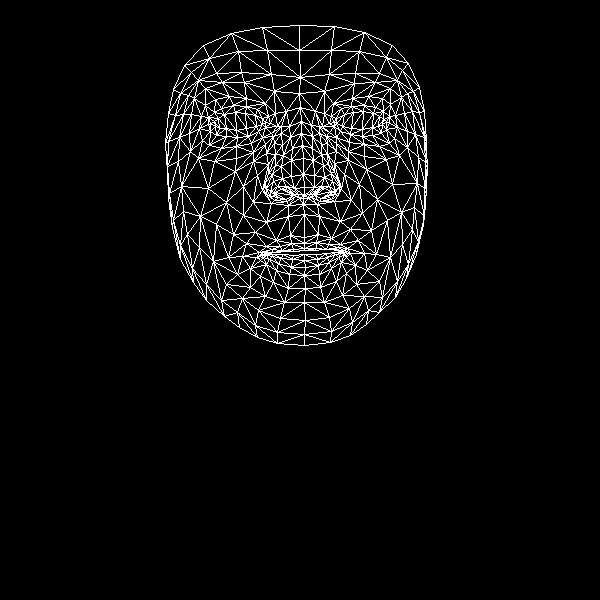

The table this chart was drawn from, first rows:
, x, y
0, 304, 237
1, 304, 187
2, 303, 204
3, 292, 148
4, 303, 174
5, 303, 158
6, 301, 121
7, 215, 126
8, 299, 93
9, 300, 77
10, 299, 25
11, 304, 243
12, 304, 248
13, 304, 250
14, 304, 254
15, 304, 260
16, 305, 267
17, 304, 275
18, 305, 288
19, 304, 195
20, 293, 195
21, 173, 89
22, 248, 136
23, 237, 137
24, 226, 136
25, 210, 131
26, 258, 131
27, 233, 105
28, 246, 106
29, 221, 108
30, 214, 112
31, 202, 140
32, 258, 310
33, 210, 123
34, 168, 141
35, 189, 133
36, 243, 186
37, 290, 235
38, 293, 249
39, 276, 240
40, 266, 246
41, 282, 250
42, 273, 252
43, 250, 268
44, 294, 188
45, 291, 176
46, 194, 98
47, 266, 153
48, 266, 188
49, 265, 182
50, 208, 188
51, 291, 160
52, 222, 82
53, 205, 88
54, 184, 65
55, 274, 91
56, 257, 109
57, 242, 256
58, 180, 259
59, 275, 195
... 408 more rows
